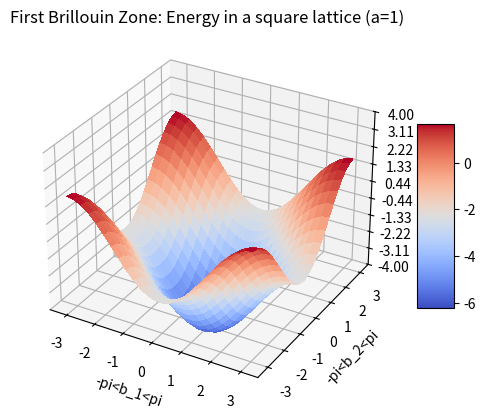

This chart was generated by the following Python code:
#%%
import matplotlib.pyplot as plt
import numpy as np

from matplotlib import cm
from matplotlib.ticker import LinearLocator

fig, ax = plt.subplots(subplot_kw={"projection": "3d"})

# Make data.
E_0 = -13.6
a = 1
t = 6
b_1 = np.arange(-np.pi/a, np.pi/a, 0.25)
b_2 = np.arange(-np.pi/a, np.pi/a, 0.25)
B_1,B_2 = np.meshgrid(b_1, b_2)
E_prime = E_0/t-2*(np.cos(B_1*a)+np.cos(B_2*a)) #E_prime = E/t

# Plot the surface.
surf = ax.plot_surface(B_1, B_2, E_prime, cmap=cm.coolwarm,
                       linewidth=0, antialiased=False)

# Customize the z axis.
ax.set_zlim(-4,4)
ax.zaxis.set_major_locator(LinearLocator(10))
# A StrMethodFormatter is used automatically
ax.zaxis.set_major_formatter('{x:.02f}')
ax.set_title('First Brillouin Zone: Energy in a square lattice (a=1)')
ax.set_xlabel('-pi<b_1<pi')
ax.set_ylabel('-pi<b_2<pi')

# Add a color bar which maps values to colors.
fig.colorbar(surf, shrink=0.5, aspect=5)

plt.show()
